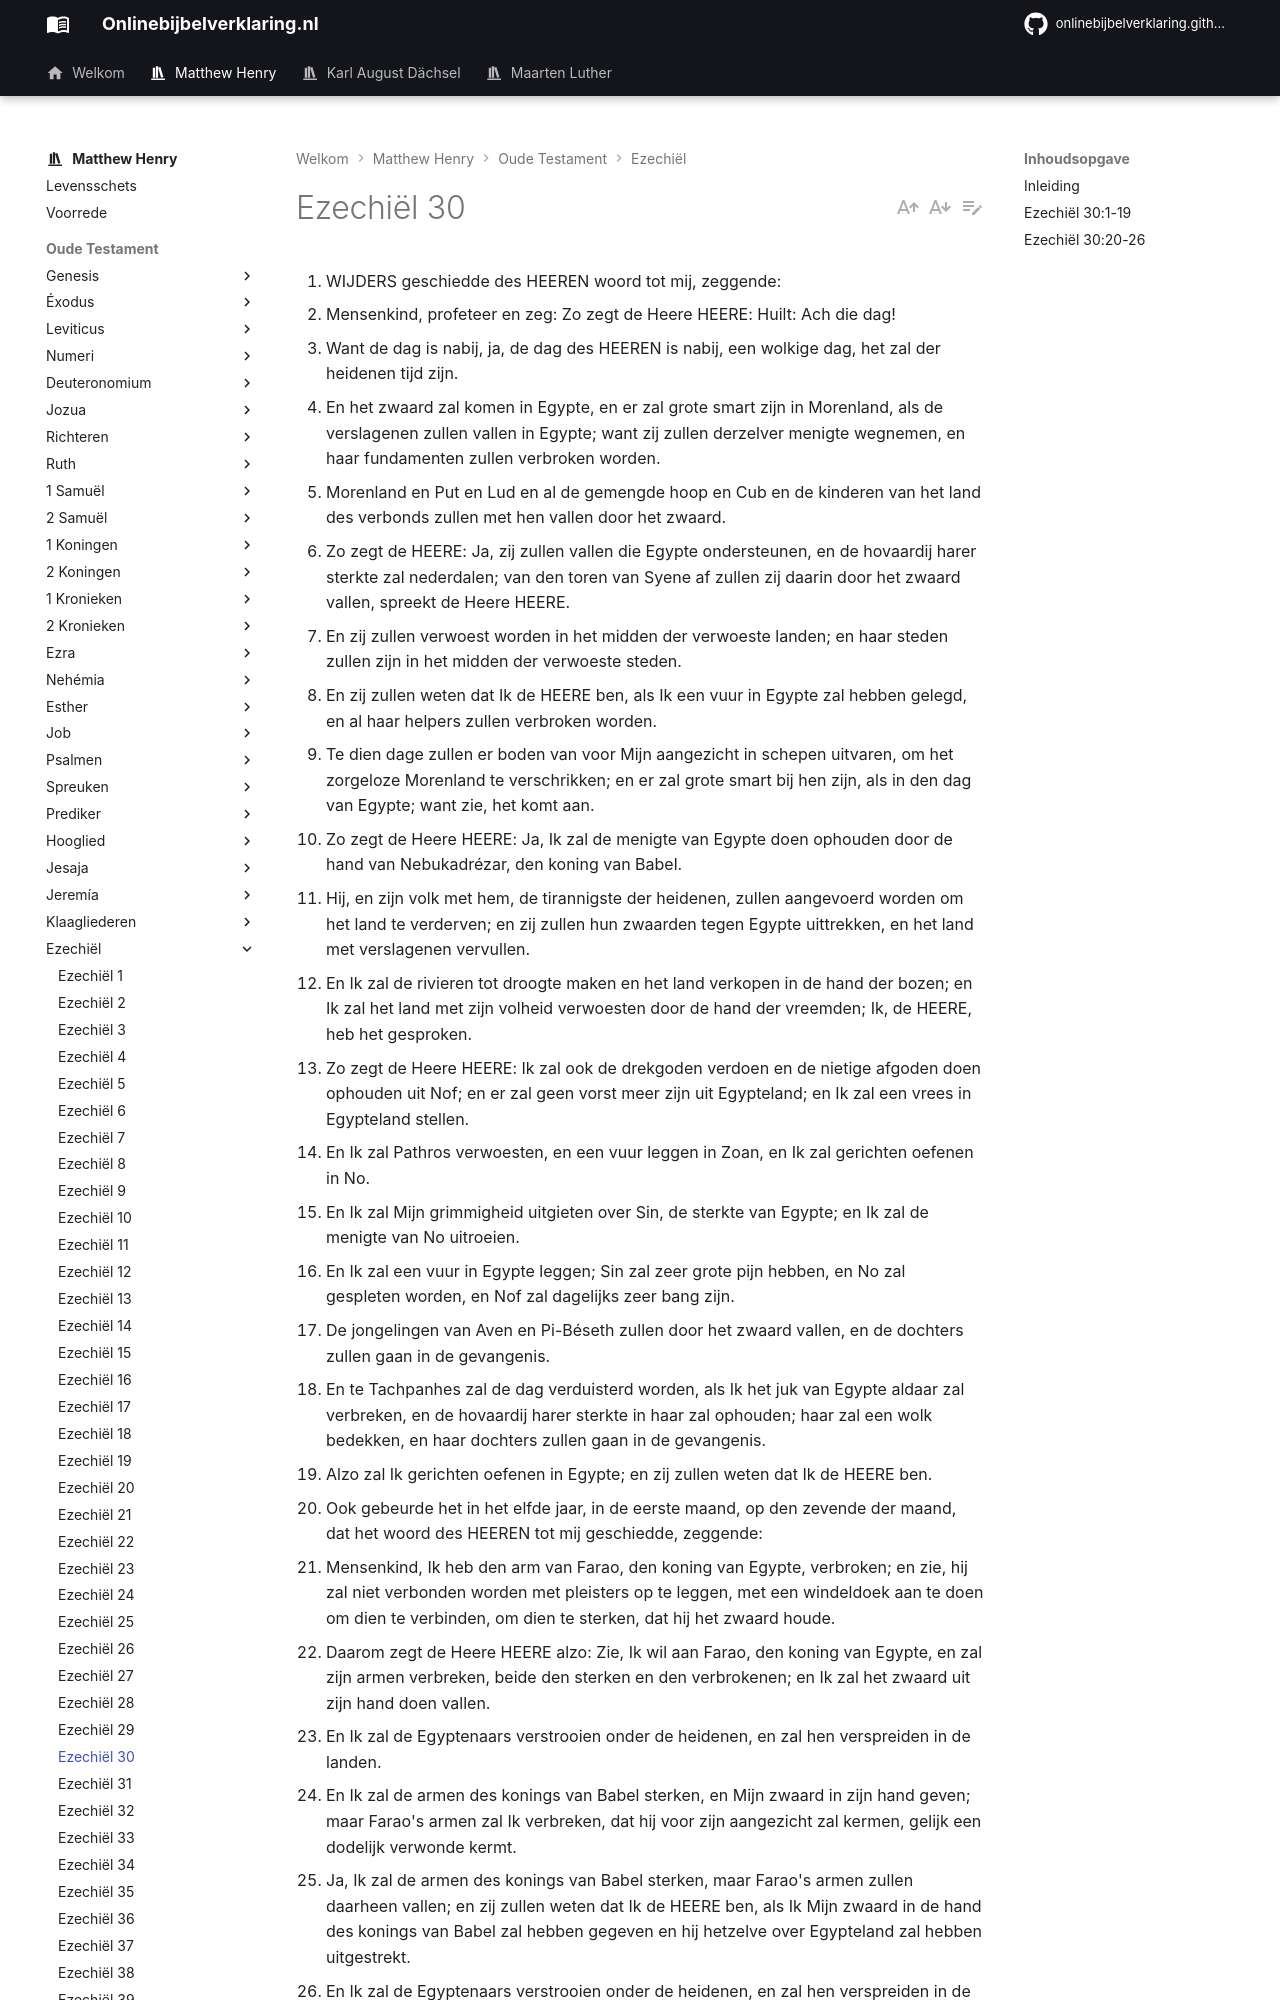

repository: onlinebijbelverklaring/dev-preview · page: matthewhenry/Ezechiel/Ezechiel30/index.html · generator: mkdocs

1. WIJDERS geschiedde des HEEREN woord tot mij, zeggende:
2. Mensenkind, profeteer en zeg: Zo zegt de Heere HEERE: Huilt: Ach die dag!
3. Want de dag is nabij, ja, de dag des HEEREN is nabij, een wolkige dag, het zal der heidenen tijd zijn.
4. En het zwaard zal komen in Egypte, en er zal grote smart zijn in Morenland, als de verslagenen zullen vallen in Egypte; want zij zullen derzelver menigte wegnemen, en haar fundamenten zullen verbroken worden.
5. Morenland en Put en Lud en al de gemengde hoop en Cub en de kinderen van het land des verbonds zullen met hen vallen door het zwaard.
6. Zo zegt de HEERE: Ja, zij zullen vallen die Egypte ondersteunen, en de hovaardij harer sterkte zal nederdalen; van den toren van Syene af zullen zij daarin door het zwaard vallen, spreekt de Heere HEERE.
7. En zij zullen verwoest worden in het midden der verwoeste landen; en haar steden zullen zijn in het midden der verwoeste steden.
8. En zij zullen weten dat Ik de HEERE ben, als Ik een vuur in Egypte zal hebben gelegd, en al haar helpers zullen verbroken worden.
9. Te dien dage zullen er boden van voor Mijn aangezicht in schepen uitvaren, om het zorgeloze Morenland te verschrikken; en er zal grote smart bij hen zijn, als in den dag van Egypte; want zie, het komt aan.
10. Zo zegt de Heere HEERE: Ja, Ik zal de menigte van Egypte doen ophouden door de hand van Nebukadrézar, den koning van Babel.
11. Hij, en zijn volk met hem, de tirannigste der heidenen, zullen aangevoerd worden om het land te verderven; en zij zullen hun zwaarden tegen Egypte uittrekken, en het land met verslagenen vervullen.
12. En Ik zal de rivieren tot droogte maken en het land verkopen in de hand der bozen; en Ik zal het land met zijn volheid verwoesten door de hand der vreemden; Ik, de HEERE, heb het gesproken.
13. Zo zegt de Heere HEERE: Ik zal ook de drekgoden verdoen en de nietige afgoden doen ophouden uit Nof; en er zal geen vorst meer zijn uit Egypteland; en Ik zal een vrees in Egypteland stellen.
14. En Ik zal Pathros verwoesten, en een vuur leggen in Zoan, en Ik zal gerichten oefenen in No.
15. En Ik zal Mijn grimmigheid uitgieten over Sin, de sterkte van Egypte; en Ik zal de menigte van No uitroeien.
16. En Ik zal een vuur in Egypte leggen; Sin zal zeer grote pijn hebben, en No zal gespleten worden, en Nof zal dagelijks zeer bang zijn.
17. De jongelingen van Aven en Pi-Béseth zullen door het zwaard vallen, en de dochters zullen gaan in de gevangenis.
18. En te Tachpanhes zal de dag verduisterd worden, als Ik het juk van Egypte aldaar zal verbreken, en de hovaardij harer sterkte in haar zal ophouden; haar zal een wolk bedekken, en haar dochters zullen gaan in de gevangenis.
19. Alzo zal Ik gerichten oefenen in Egypte; en zij zullen weten dat Ik de HEERE ben.
20. Ook gebeurde het in het elfde jaar, in de eerste maand, op den zevende der maand, dat het woord des HEEREN tot mij geschiedde, zeggende:
21. Mensenkind, Ik heb den arm van Farao, den koning van Egypte, verbroken; en zie, hij zal niet verbonden worden met pleisters op te leggen, met een windeldoek aan te doen om dien te verbinden, om dien te sterken, dat hij het zwaard houde.
22. Daarom zegt de Heere HEERE alzo: Zie, Ik wil aan Farao, den koning van Egypte, en zal zijn armen verbreken, beide den sterken en den verbrokenen; en Ik zal het zwaard uit zijn hand doen vallen.
23. En Ik zal de Egyptenaars verstrooien onder de heidenen, en zal hen verspreiden in de landen.
24. En Ik zal de armen des konings van Babel sterken, en Mijn zwaard in zijn hand geven; maar Farao's armen zal Ik verbreken, dat hij voor zijn aangezicht zal kermen, gelijk een dodelijk verwonde kermt.
25. Ja, Ik zal de armen des konings van Babel sterken, maar Farao's armen zullen daarheen vallen; en zij zullen weten dat Ik de HEERE ben, als Ik Mijn zwaard in de hand des konings van Babel zal hebben gegeven en hij hetzelve over Egypteland zal hebben uitgestrekt.
26. En Ik zal de Egyptenaars verstrooien onder de heidenen, en zal hen verspreiden in de landen; alzo zullen zij weten dat Ik de HEERE ben.

## Inleiding

In dit hoofdstuk hebben wij:

I. Een voortzetting van de profetie tegen Egypte, die wij in het laatste deel van het vorig hoofdstuk hadden, juist voordat de verwoesting van dat eens bloeiende koninkrijk door Nebukadnézar was voltooid, waarin de verwoesting van al haar bondgenoten en verbondenen voorspeld wordt, en van al haar invloed en belangen, en tevens de verschillende stappen, die de koning van Babel moet nemen om deze verwoesting voort te zetten, vers 1-19.  
II. De herhaling van een vroegere profetie tegen Egypte, juist voordat de verwoesting er van door zijn slecht gedrag begonnen was, die hen trapsgewijze verzwakte en de weg effende voor de koning van Babel, vers 20-26. Dat alles komt hoofdzakelijk op hetzelfde neer, als hetgeen wij tevoren hadden.
